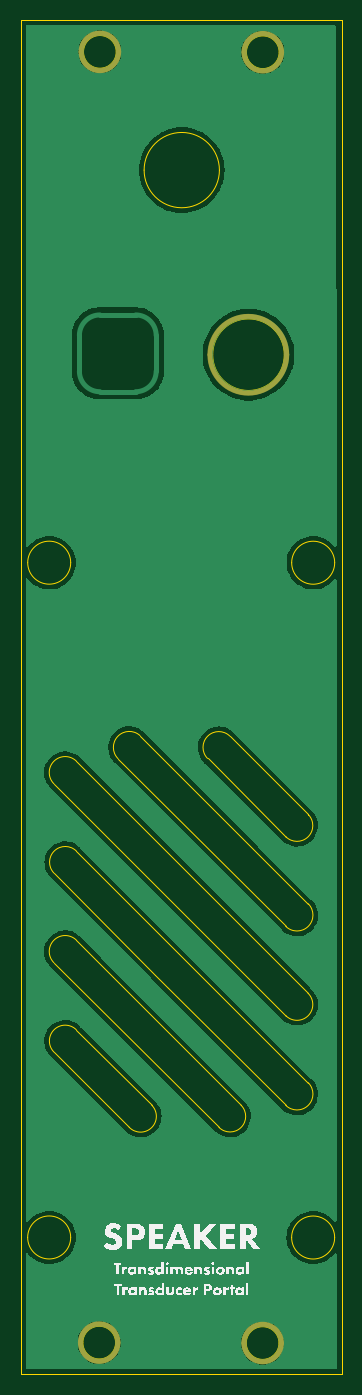
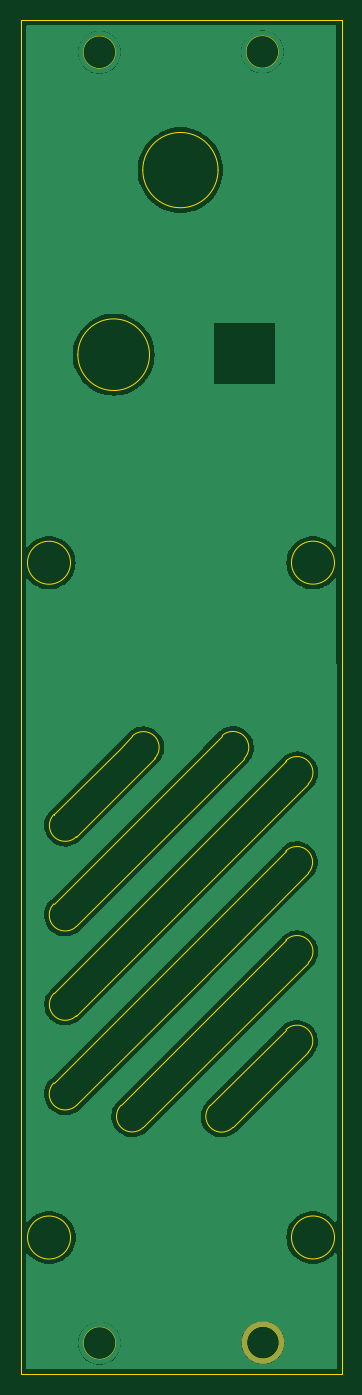
Circuit board: 9 layer files. Board 31.4 x 132.3 mm.
- bottom_copper: Speaker Module Panel-B_Cu.gbr (39887 bytes)
- bottom_mask: Speaker Module Panel-B_Mask.gbr (674 bytes)
- paste: Speaker Module Panel-B_Paste.gbr (478 bytes)
- bottom_silk: Speaker Module Panel-B_Silkscreen.gbr (479 bytes)
- outline: Speaker Module Panel-Edge_Cuts.gbr (4396 bytes)
- top_copper: Speaker Module Panel-F_Cu.gbr (43510 bytes)
- top_mask: Speaker Module Panel-F_Mask.gbr (1322 bytes)
- paste: Speaker Module Panel-F_Paste.gbr (478 bytes)
- top_silk: Speaker Module Panel-F_Silkscreen.gbr (43605 bytes)

=== bottom_copper: Speaker Module Panel-B_Cu.gbr (39887 bytes, source omitted) ===
=== bottom_mask: Speaker Module Panel-B_Mask.gbr ===
%TF.GenerationSoftware,KiCad,Pcbnew,8.0.0*%
%TF.CreationDate,2024-10-31T11:27:09-04:00*%
%TF.ProjectId,Speaker Module Panel,53706561-6b65-4722-904d-6f64756c6520,rev?*%
%TF.SameCoordinates,Original*%
%TF.FileFunction,Soldermask,Bot*%
%TF.FilePolarity,Negative*%
%FSLAX46Y46*%
G04 Gerber Fmt 4.6, Leading zero omitted, Abs format (unit mm)*
G04 Created by KiCad (PCBNEW 8.0.0) date 2024-10-31 11:27:09*
%MOMM*%
%LPD*%
G01*
G04 APERTURE LIST*
%ADD10C,0.500000*%
G04 APERTURE END LIST*
D10*
X109521214Y-171895364D02*
G75*
G02*
X105850970Y-171895364I-1835122J0D01*
G01*
X105850970Y-171895364D02*
G75*
G02*
X109521214Y-171895364I1835122J0D01*
G01*
M02*

=== paste: Speaker Module Panel-B_Paste.gbr ===
%TF.GenerationSoftware,KiCad,Pcbnew,8.0.0*%
%TF.CreationDate,2024-10-31T11:27:09-04:00*%
%TF.ProjectId,Speaker Module Panel,53706561-6b65-4722-904d-6f64756c6520,rev?*%
%TF.SameCoordinates,Original*%
%TF.FileFunction,Paste,Bot*%
%TF.FilePolarity,Positive*%
%FSLAX46Y46*%
G04 Gerber Fmt 4.6, Leading zero omitted, Abs format (unit mm)*
G04 Created by KiCad (PCBNEW 8.0.0) date 2024-10-31 11:27:09*
%MOMM*%
%LPD*%
G01*
G04 APERTURE LIST*
G04 APERTURE END LIST*
M02*

=== bottom_silk: Speaker Module Panel-B_Silkscreen.gbr ===
%TF.GenerationSoftware,KiCad,Pcbnew,8.0.0*%
%TF.CreationDate,2024-10-31T11:27:09-04:00*%
%TF.ProjectId,Speaker Module Panel,53706561-6b65-4722-904d-6f64756c6520,rev?*%
%TF.SameCoordinates,Original*%
%TF.FileFunction,Legend,Bot*%
%TF.FilePolarity,Positive*%
%FSLAX46Y46*%
G04 Gerber Fmt 4.6, Leading zero omitted, Abs format (unit mm)*
G04 Created by KiCad (PCBNEW 8.0.0) date 2024-10-31 11:27:09*
%MOMM*%
%LPD*%
G01*
G04 APERTURE LIST*
G04 APERTURE END LIST*
M02*

=== outline: Speaker Module Panel-Edge_Cuts.gbr ===
%TF.GenerationSoftware,KiCad,Pcbnew,8.0.0*%
%TF.CreationDate,2024-10-31T11:27:09-04:00*%
%TF.ProjectId,Speaker Module Panel,53706561-6b65-4722-904d-6f64756c6520,rev?*%
%TF.SameCoordinates,Original*%
%TF.FileFunction,Profile,NP*%
%FSLAX46Y46*%
G04 Gerber Fmt 4.6, Leading zero omitted, Abs format (unit mm)*
G04 Created by KiCad (PCBNEW 8.0.0) date 2024-10-31 11:27:09*
%MOMM*%
%LPD*%
G01*
G04 APERTURE LIST*
%TA.AperFunction,Profile*%
%ADD10C,0.050000*%
%TD*%
%TA.AperFunction,Profile*%
%ADD11C,0.100000*%
%TD*%
G04 APERTURE END LIST*
D10*
X130685633Y-161628129D02*
G75*
G02*
X126484443Y-161628129I-2100595J0D01*
G01*
X126484443Y-161628129D02*
G75*
G02*
X130685633Y-161628129I2100595J0D01*
G01*
X111669237Y-112588725D02*
X128114352Y-129031029D01*
X100000000Y-175000000D02*
X131370000Y-175000000D01*
X131366761Y-42709720D02*
X100002458Y-42692648D01*
X103280839Y-143525174D02*
G75*
G02*
X105444319Y-141328315I1079461J1100674D01*
G01*
D11*
X125267687Y-45836257D02*
G75*
G02*
X122066125Y-45836257I-1600781J0D01*
G01*
X122066125Y-45836257D02*
G75*
G02*
X125267687Y-45836257I1600781J0D01*
G01*
D10*
X103263784Y-117303790D02*
G75*
G02*
X105462016Y-115099396I1096516J1104790D01*
G01*
X103280839Y-143525175D02*
X110623030Y-150867373D01*
X109042044Y-136172463D02*
X121549104Y-148712433D01*
X103259702Y-126020368D02*
G75*
G02*
X105465126Y-123886353I1110298J1059168D01*
G01*
X100002458Y-42692648D02*
X100000000Y-175000000D01*
X104900000Y-95700000D02*
G75*
G02*
X100700000Y-95700000I-2100000J0D01*
G01*
X100700000Y-95700000D02*
G75*
G02*
X104900000Y-95700000I2100000J0D01*
G01*
X128114352Y-129031029D02*
G75*
G02*
X125911086Y-131230423I-1105652J-1095671D01*
G01*
X109042044Y-136172463D02*
X105462355Y-132583494D01*
D11*
X109286873Y-171895364D02*
G75*
G02*
X106085311Y-171895364I-1600781J0D01*
G01*
X106085311Y-171895364D02*
G75*
G02*
X109286873Y-171895364I1600781J0D01*
G01*
D10*
X131370000Y-175000000D02*
X131366761Y-42709720D01*
X103263784Y-117303790D02*
X125913950Y-139953957D01*
D11*
X119427601Y-57350000D02*
G75*
G02*
X112072399Y-57350000I-3677601J0D01*
G01*
X112072399Y-57350000D02*
G75*
G02*
X119427601Y-57350000I3677601J0D01*
G01*
D10*
X128090181Y-137769822D02*
X105462042Y-115099370D01*
X113179472Y-135958679D02*
X103259702Y-126020368D01*
X112826999Y-148710997D02*
G75*
G02*
X110623029Y-150867373I-1100699J-1079503D01*
G01*
X105465159Y-123886321D02*
X128121556Y-146521893D01*
D11*
X109350781Y-45800000D02*
G75*
G02*
X106149219Y-45800000I-1600781J0D01*
G01*
X106149219Y-45800000D02*
G75*
G02*
X109350781Y-45800000I1600781J0D01*
G01*
D10*
X128109782Y-120305789D02*
G75*
G02*
X125908067Y-122464268I-1101082J-1079011D01*
G01*
X125906975Y-148709970D02*
X113179472Y-135958679D01*
X125769948Y-75382896D02*
G75*
G02*
X118769948Y-75382896I-3500000J0D01*
G01*
X118769948Y-75382896D02*
G75*
G02*
X125769948Y-75382896I3500000J0D01*
G01*
X128065435Y-120261442D02*
X128109782Y-120305789D01*
X128090181Y-137769822D02*
G75*
G02*
X125913950Y-139953957I-1081481J-1098678D01*
G01*
X121549104Y-148712433D02*
G75*
G02*
X119388705Y-150869977I-1080904J-1078067D01*
G01*
D11*
X125251409Y-171938147D02*
G75*
G02*
X122049847Y-171938147I-1600781J0D01*
G01*
X122049847Y-171938147D02*
G75*
G02*
X125251409Y-171938147I1600781J0D01*
G01*
D10*
X130689254Y-95705762D02*
G75*
G02*
X126488064Y-95705762I-2100595J0D01*
G01*
X126488064Y-95705762D02*
G75*
G02*
X130689254Y-95705762I2100595J0D01*
G01*
X119388705Y-150869977D02*
X103259670Y-134783336D01*
X112827000Y-148710996D02*
X105444319Y-141328315D01*
X109525032Y-114844368D02*
G75*
G02*
X111669237Y-112588725I1100668J1100668D01*
G01*
X104896379Y-161622367D02*
G75*
G02*
X100696379Y-161622367I-2100000J0D01*
G01*
X100696379Y-161622367D02*
G75*
G02*
X104896379Y-161622367I2100000J0D01*
G01*
X103259671Y-134783335D02*
G75*
G02*
X105462355Y-132583494I1100629J1100635D01*
G01*
X125908068Y-122464267D02*
X118266752Y-114823088D01*
X118266753Y-114823087D02*
G75*
G02*
X120451395Y-112647391I1100747J1079387D01*
G01*
X125911086Y-131230423D02*
X109525032Y-114844368D01*
X121683909Y-113879907D02*
X120451395Y-112647391D01*
X121683909Y-113879907D02*
X128065435Y-120261442D01*
X128121554Y-146521896D02*
G75*
G02*
X125906976Y-148709969I-1112854J-1088404D01*
G01*
M02*

=== top_copper: Speaker Module Panel-F_Cu.gbr (43510 bytes, source omitted) ===
=== top_mask: Speaker Module Panel-F_Mask.gbr ===
%TF.GenerationSoftware,KiCad,Pcbnew,8.0.0*%
%TF.CreationDate,2024-10-31T11:27:09-04:00*%
%TF.ProjectId,Speaker Module Panel,53706561-6b65-4722-904d-6f64756c6520,rev?*%
%TF.SameCoordinates,Original*%
%TF.FileFunction,Soldermask,Top*%
%TF.FilePolarity,Negative*%
%FSLAX46Y46*%
G04 Gerber Fmt 4.6, Leading zero omitted, Abs format (unit mm)*
G04 Created by KiCad (PCBNEW 8.0.0) date 2024-10-31 11:27:09*
%MOMM*%
%LPD*%
G01*
G04 APERTURE LIST*
%ADD10C,0.500000*%
G04 APERTURE END LIST*
D10*
X125485750Y-171938147D02*
G75*
G02*
X121815506Y-171938147I-1835122J0D01*
G01*
X121815506Y-171938147D02*
G75*
G02*
X125485750Y-171938147I1835122J0D01*
G01*
X109521214Y-171895364D02*
G75*
G02*
X105850970Y-171895364I-1835122J0D01*
G01*
X105850970Y-171895364D02*
G75*
G02*
X109521214Y-171895364I1835122J0D01*
G01*
X109585122Y-45800000D02*
G75*
G02*
X105914878Y-45800000I-1835122J0D01*
G01*
X105914878Y-45800000D02*
G75*
G02*
X109585122Y-45800000I1835122J0D01*
G01*
X125502028Y-45836257D02*
G75*
G02*
X121831784Y-45836257I-1835122J0D01*
G01*
X121831784Y-45836257D02*
G75*
G02*
X125502028Y-45836257I1835122J0D01*
G01*
X126001634Y-75389294D02*
G75*
G02*
X118498366Y-75389294I-3751634J0D01*
G01*
X118498366Y-75389294D02*
G75*
G02*
X126001634Y-75389294I3751634J0D01*
G01*
M02*

=== paste: Speaker Module Panel-F_Paste.gbr ===
%TF.GenerationSoftware,KiCad,Pcbnew,8.0.0*%
%TF.CreationDate,2024-10-31T11:27:09-04:00*%
%TF.ProjectId,Speaker Module Panel,53706561-6b65-4722-904d-6f64756c6520,rev?*%
%TF.SameCoordinates,Original*%
%TF.FileFunction,Paste,Top*%
%TF.FilePolarity,Positive*%
%FSLAX46Y46*%
G04 Gerber Fmt 4.6, Leading zero omitted, Abs format (unit mm)*
G04 Created by KiCad (PCBNEW 8.0.0) date 2024-10-31 11:27:09*
%MOMM*%
%LPD*%
G01*
G04 APERTURE LIST*
G04 APERTURE END LIST*
M02*

=== top_silk: Speaker Module Panel-F_Silkscreen.gbr (43605 bytes, source omitted) ===
